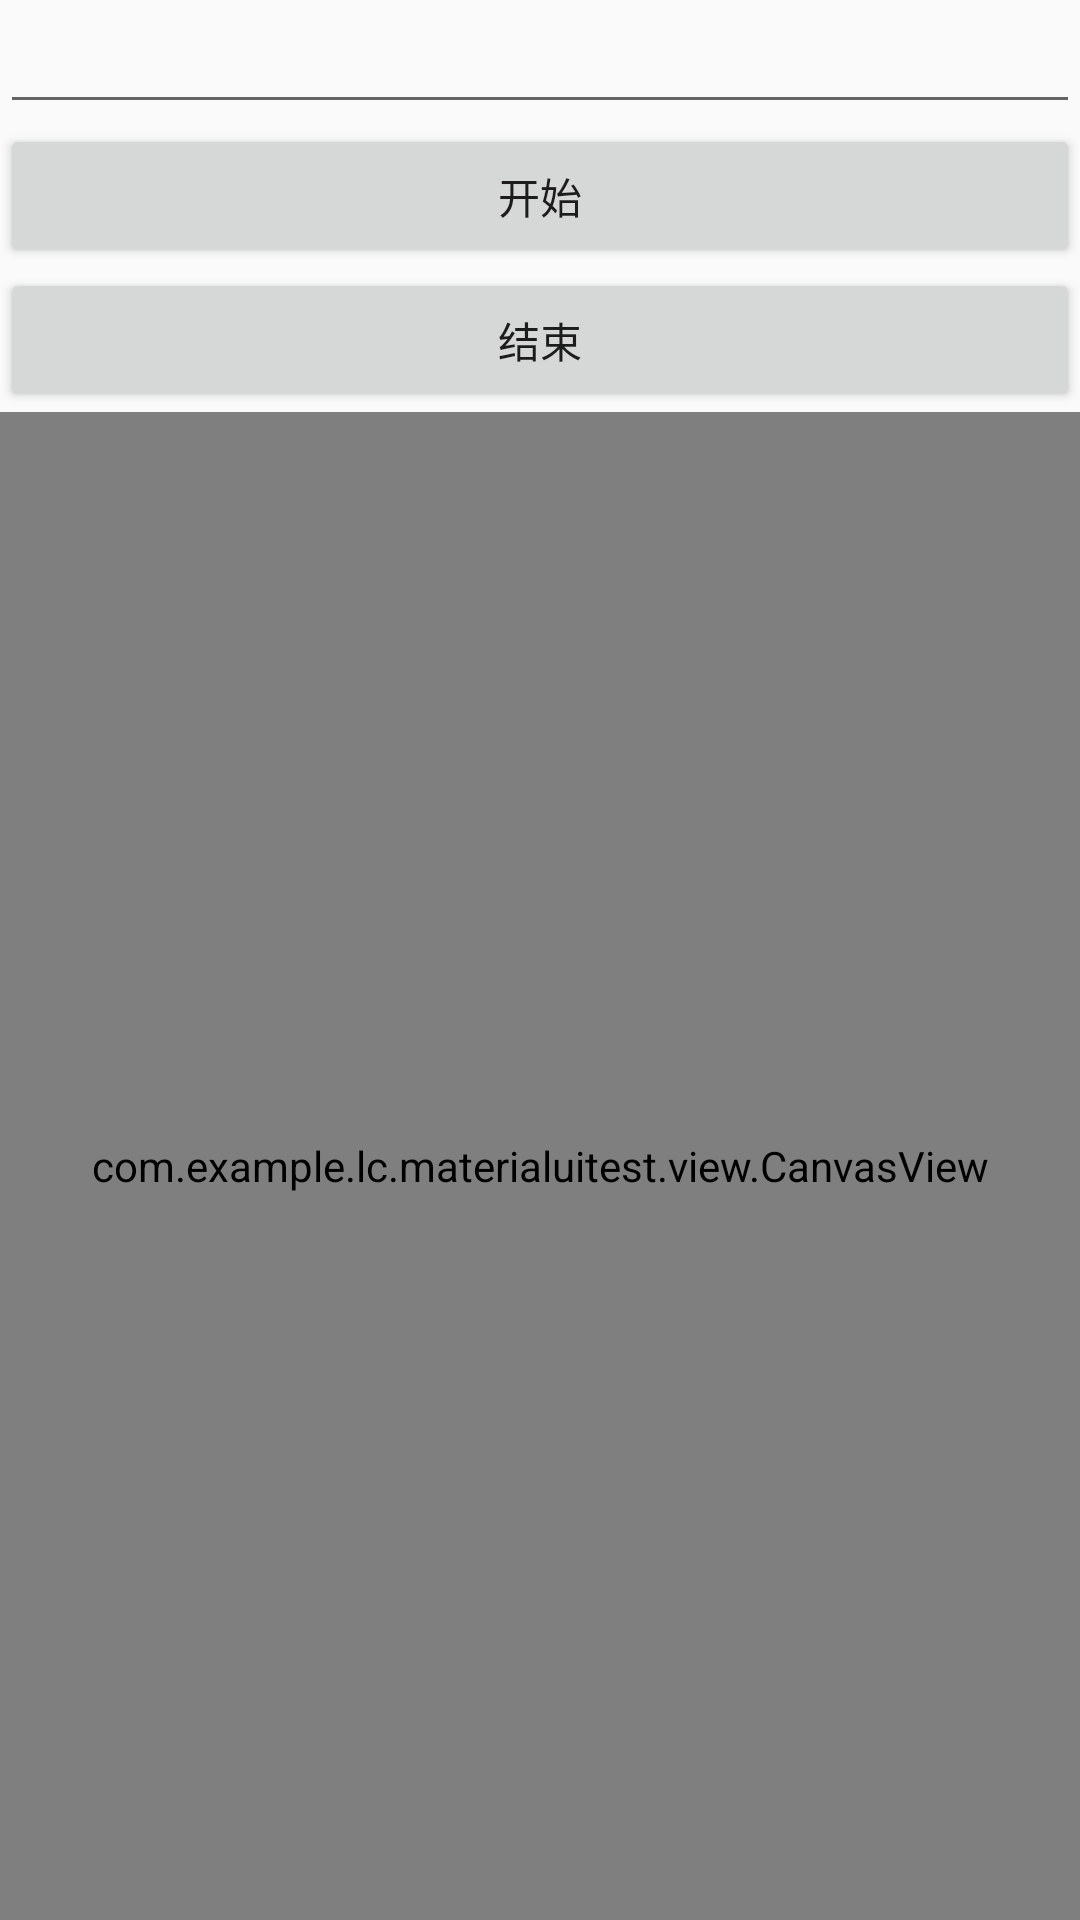

Layout XML and referenced resources for this Android screen:
<!-- AndroidManifest.xml: application theme AppTheme -->
<!-- res/layout/activity_draw_text.xml -->
<?xml version="1.0" encoding="utf-8"?>
<LinearLayout xmlns:android="http://schemas.android.com/apk/res/android"
    android:orientation="vertical"
    android:layout_width="match_parent"
    android:layout_height="match_parent">

    <EditText
        android:id="@+id/et_draw_text"
        android:layout_width="match_parent"
        android:layout_height="wrap_content" />

    <Button
        android:id="@+id/btn_draw_text_start"
        android:layout_width="match_parent"
        android:layout_height="wrap_content"
        android:text="开始"/>

    <Button
        android:id="@+id/btn_draw_text_stop"
        android:layout_width="match_parent"
        android:layout_height="wrap_content"
        android:text="结束"/>

    <com.example.lc.materialuitest.view.CanvasView
        android:id="@+id/cv_draw_text"
        android:layout_width="match_parent"
        android:layout_height="match_parent" />

</LinearLayout>
<!-- resources referenced by this layout -->
<resources>
  <style name="AppTheme" parent="Theme.AppCompat.Light.NoActionBar">
          
          <item name="colorPrimary">@color/colorPrimary</item>
          <item name="colorPrimaryDark">@color/colorPrimaryDark</item>
          <item name="colorAccent">@color/colorAccent</item>
      </style>
  <color name="colorPrimary">#008577</color>
  <color name="colorPrimaryDark">#00574B</color>
  <color name="colorAccent">#006fff</color>
</resources>
